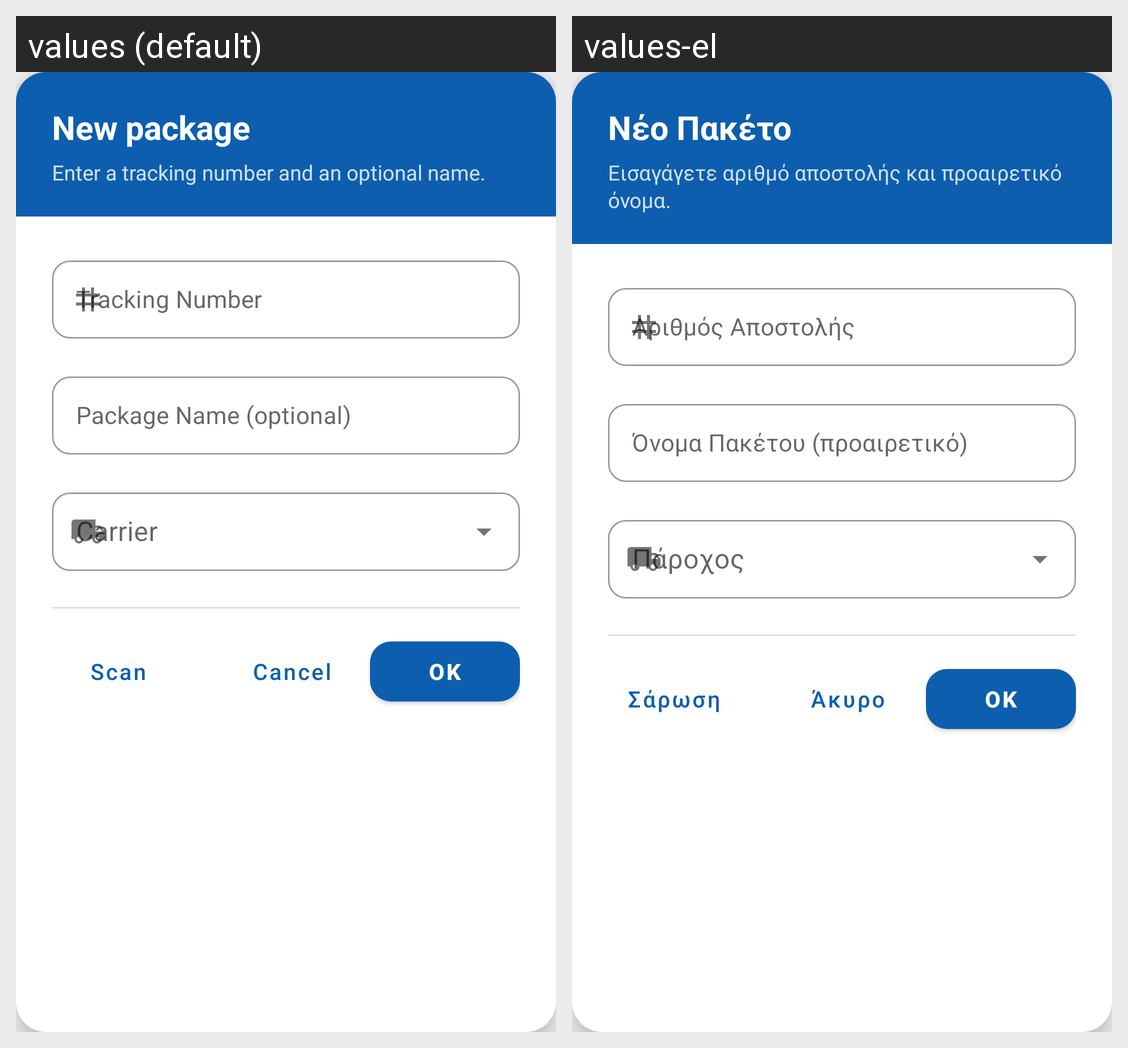

This grid shows one Android layout under two languages. Give, for every string resource on the screen, its name, the default text and each shown locale's text.
Android screen res/layout/add_new_dialog.xml rendered under 2 locales, left to right: values (default), values-el. Device: Nexus 5 (rendered at 1080×1920; each locale shown at half size, 540×960, under a caption strip naming it); theme Theme.PackageTracker.
Strings drawn on this screen, with the default value and each locale's value (text and hints the layout hard-codes, and strings that could not be matched under every locale, appear in the picture but are not listed):

new_package
  values: New package
  values-el: Νέο Πακέτο

add_package_subtitle
  values: Enter a tracking number and an optional name.
  values-el: Εισαγάγετε αριθμό αποστολής και προαιρετικό όνομα.

new_tracking_hint
  values: Tracking Number
  values-el: Αριθμός Αποστολής

new_name_hint
  values: Package Name (optional)
  values-el: Όνομα Πακέτου (προαιρετικό)

carrier
  values: Carrier
  values-el: Πάροχος

scan
  values: Scan
  values-el: Σάρωση

cancel
  values: Cancel
  values-el: Άκυρο

ok
  values: OK
  values-el: OK  [not translated; the default value is used]
